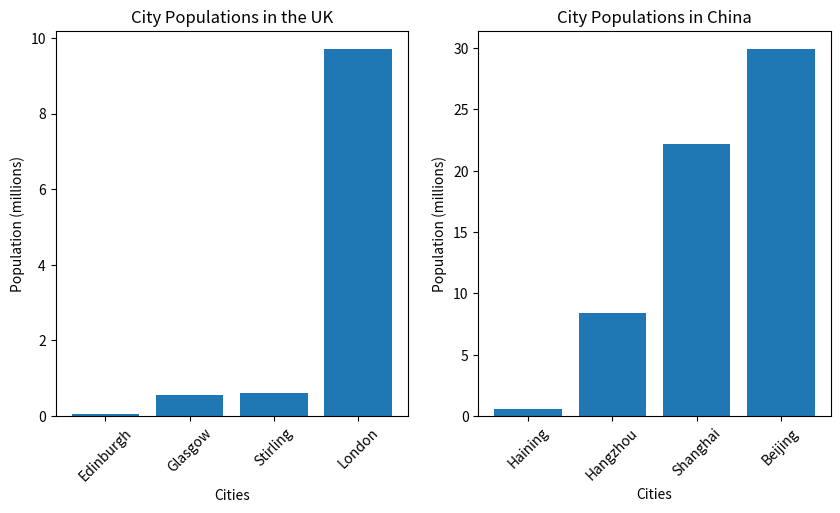

This figure's Python source:
import matplotlib.pyplot as plt 

# Define the cities and their populations in a list of dictionaries
cities = [
    {"name": "Edinburgh", "country": "UK", "population": 0.56},
    {"name": "Glasgow", "country": "UK", "population": 0.62},
    {"name": "Stirling", "country": "UK", "population": 0.04},
    {"name": "London", "country": "UK", "population": 9.7},
    {"name": "Haining", "country": "China", "population": 0.58},
    {"name": "Hangzhou", "country": "China", "population": 8.4},
    {"name": "Shanghai", "country": "China", "population": 29.9},
    {"name": "Beijing", "country": "China", "population": 22.2}
]

# Separate populations of cities in the UK and China into two lists
uk_populations = [city["population"] for city in cities if city["country"] == "UK"]
china_populations = [city["population"] for city in cities if city["country"] == "China"]

# Sort the populations of cities in the UK and China
uk_populations.sort()
china_populations.sort()

# Plotting
plt.figure(figsize=(10, 5))  # Set the size of the figure

# Bar plot for UK city populations
plt.subplot(1, 2, 1)  # Create a subplot with 1 row, 2 columns, and select the first subplot
plt.bar(range(len(uk_populations)), uk_populations)  # Create the bar plot
plt.title('City Populations in the UK')  # Set the title of the plot
plt.xlabel('Cities')  
plt.ylabel('Population (millions)')  
plt.xticks(range(len(uk_populations)), [city["name"] for city in cities if city["country"] == "UK"], rotation=45)  # Set the tick labels for the x-axis

# Bar plot for China city populations
plt.subplot(1, 2, 2)  
plt.bar(range(len(china_populations)), china_populations)  # Create the bar plot
plt.title('City Populations in China')  
plt.xlabel('Cities')  
plt.ylabel('Population (millions)')  
plt.xticks(range(len(china_populations)), [city["name"] for city in cities if city["country"] == "China"], rotation=45)  
plt.show()  # Display the plot

# Function to print sorted lists of city sizes
def print_sorted_city_sizes(cities_list, country_name):
    print(f"Sorted city sizes in {country_name}:")
    for city in sorted(cities, key=lambda x: x["population"] if x["country"] == country_name else float('inf')):
        if city["country"] == country_name:
            print(f"{city['name']}: {city['population']} million")

# Print the sorted city sizes
print_sorted_city_sizes(cities, "UK")
print_sorted_city_sizes(cities, "China")
